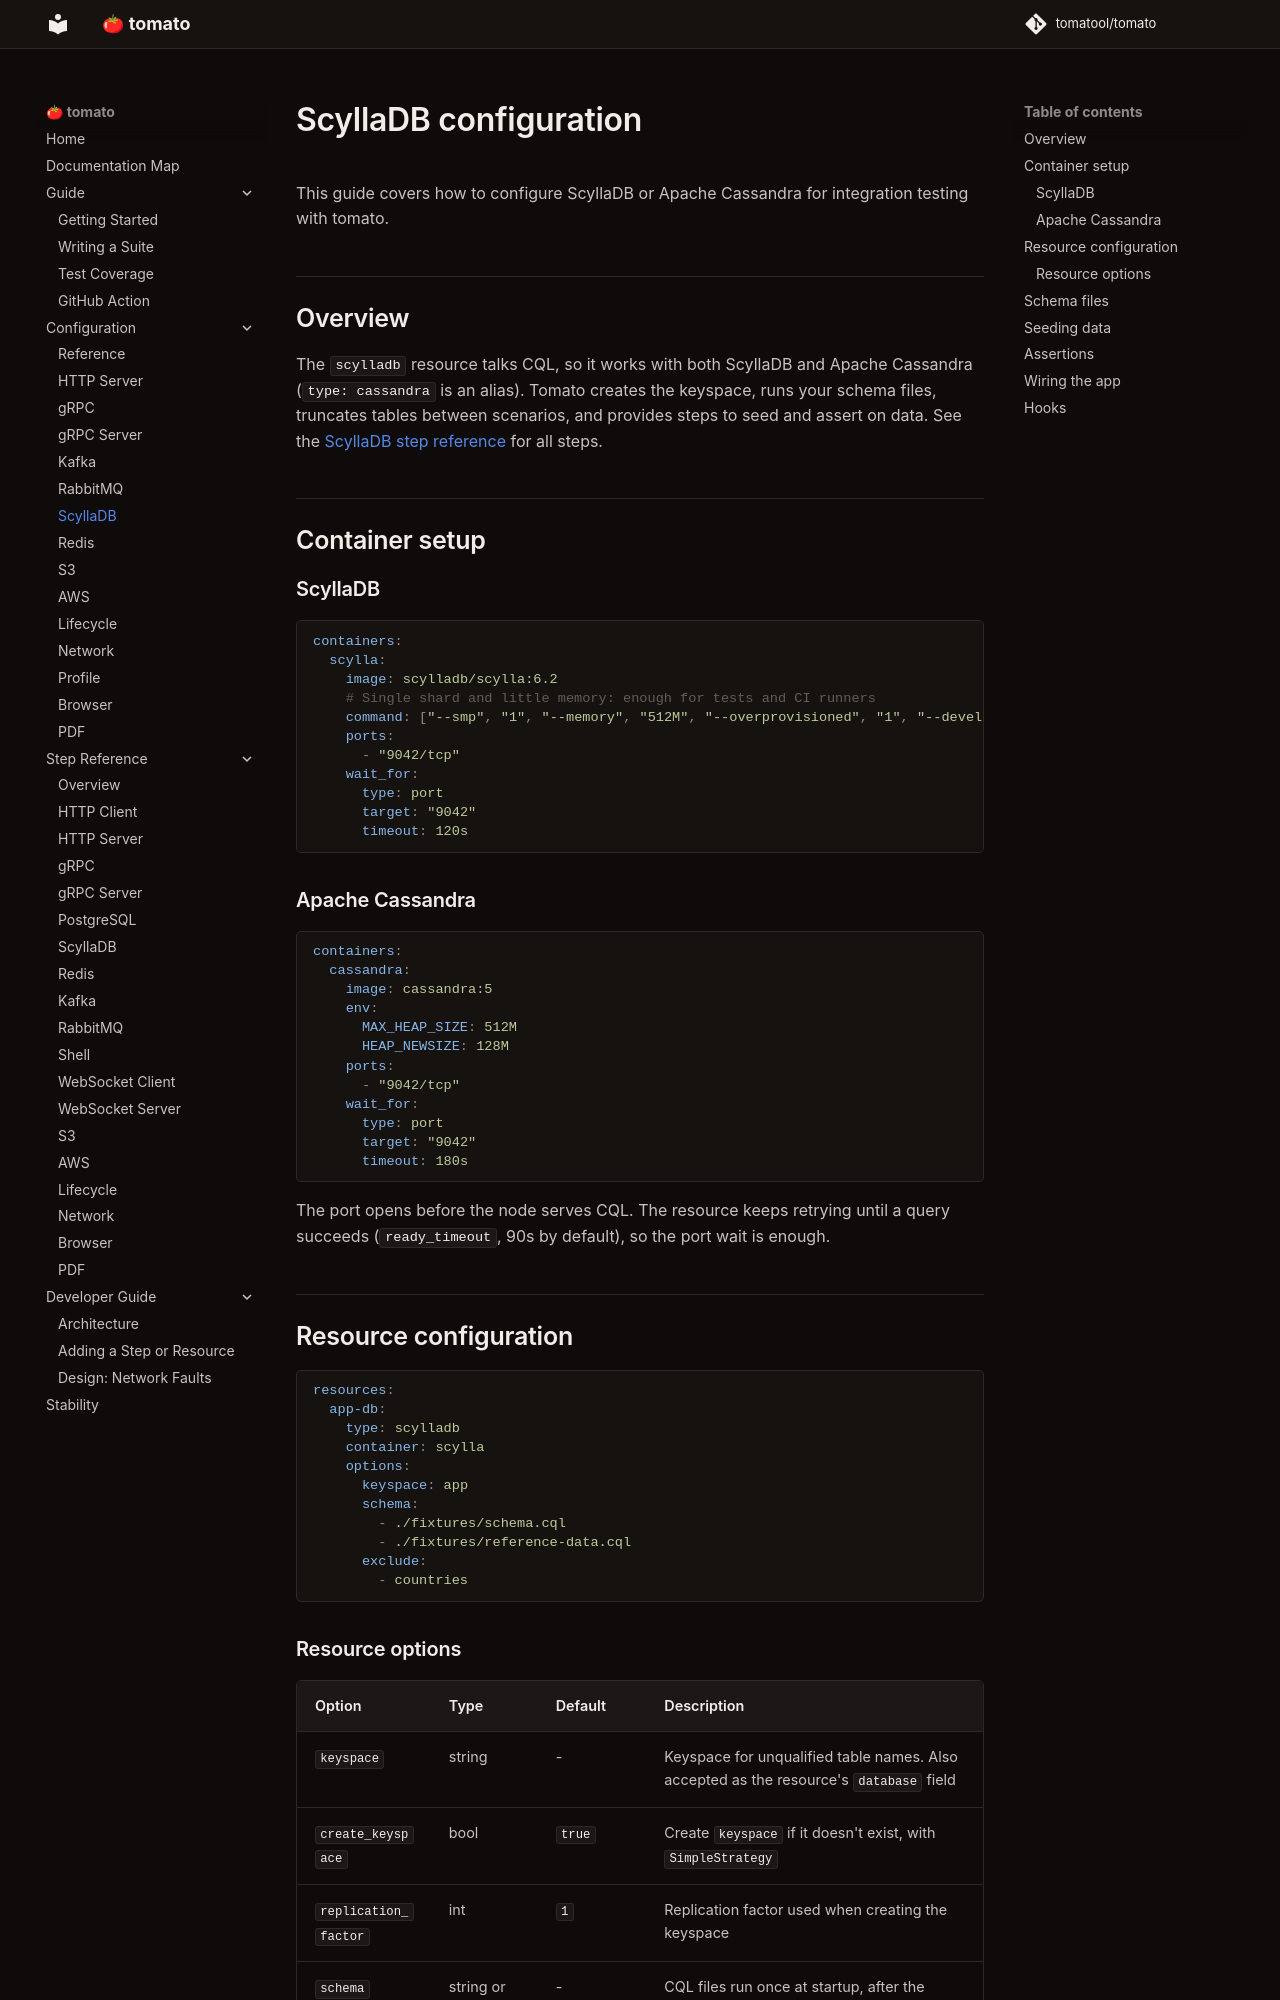

repository: tomatool/tomato · page: configuration/scylladb/index.html · generator: mkdocs

# ScyllaDB configuration

This guide covers how to configure ScyllaDB or Apache Cassandra for integration testing with tomato.

## Overview

The `scylladb` resource talks CQL, so it works with both ScyllaDB and Apache Cassandra (`type: cassandra` is an alias). Tomato creates the keyspace, runs your schema files, truncates tables between scenarios, and provides steps to seed and assert on data. See the [ScyllaDB step reference](../resources/scylladb.md) for all steps.

## Container setup

### ScyllaDB

```yaml
containers:
  scylla:
    image: scylladb/scylla:6.2
    # Single shard and little memory: enough for tests and CI runners
    command: ["--smp", "1", "--memory", "512M", "--overprovisioned", "1", "--developer-mode", "1"]
    ports:
      - "9042/tcp"
    wait_for:
      type: port
      target: "9042"
      timeout: 120s
```

### Apache Cassandra

```yaml
containers:
  cassandra:
    image: cassandra:5
    env:
      MAX_HEAP_SIZE: 512M
      HEAP_NEWSIZE: 128M
    ports:
      - "9042/tcp"
    wait_for:
      type: port
      target: "9042"
      timeout: 180s
```

The port opens before the node serves CQL. The resource keeps retrying until a query succeeds (`ready_timeout`, 90s by default), so the port wait is enough.

## Resource configuration

```yaml
resources:
  app-db:
    type: scylladb
    container: scylla
    options:
      keyspace: app
      schema:
        - ./fixtures/schema.cql
        - ./fixtures/reference-data.cql
      exclude:
        - countries
```
